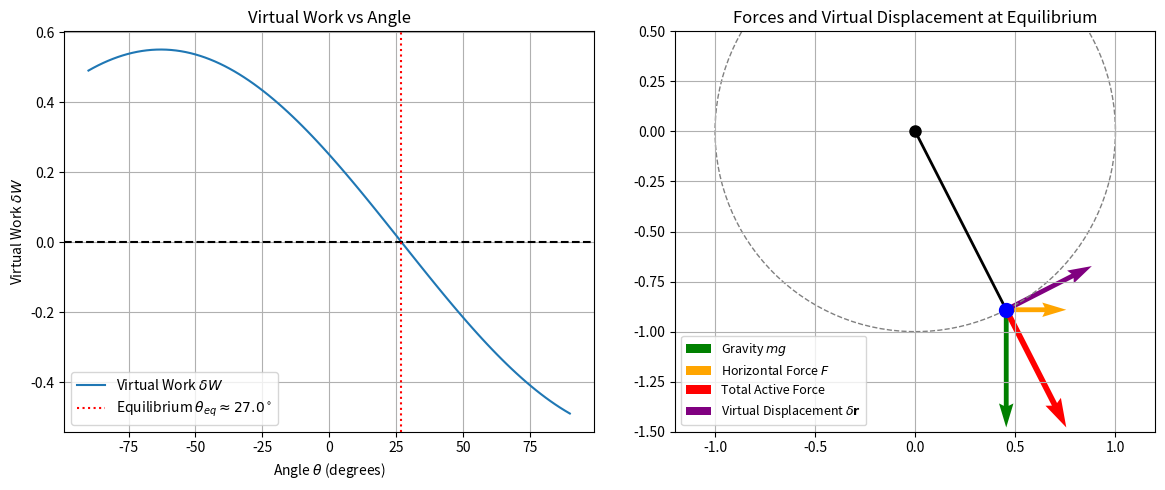

Recreate this plot in Python.
import numpy as np
import matplotlib.pyplot as plt

m = 1.0      
g = 9.8       
F = 5.0       
L = 1.0       
d_theta = 0.05 

thetas = np.linspace(-np.pi/2, np.pi/2, 100)

delta_W = (F * L * np.cos(thetas) - m * g * L * np.sin(thetas)) * d_theta

theta_eq = np.arctan(F / (m * g))

fig, (ax1, ax2) = plt.subplots(1, 2, figsize=(12, 5))

ax1.plot(np.degrees(thetas), delta_W, label=r'Virtual Work $\delta W$')
ax1.axhline(0, color='black', linestyle='--')
ax1.axvline(np.degrees(theta_eq), color='red', linestyle=':', 
            label=f'Equilibrium $\\theta_{{eq}} \\approx {np.degrees(theta_eq):.1f}^\\circ$')
ax1.set_xlabel(r'Angle $\theta$ (degrees)')
ax1.set_ylabel(r'Virtual Work $\delta W$')
ax1.set_title('Virtual Work vs Angle')
ax1.legend()
ax1.grid(True)

x_eq = L * np.sin(theta_eq)
y_eq = -L * np.cos(theta_eq)

ax2.plot([0, x_eq], [0, y_eq], 'k-', lw=2)  
ax2.plot(0, 0, 'ko', markersize=8)         
ax2.plot(x_eq, y_eq, 'bo', markersize=10)  

scale_factor = 40
ax2.quiver(x_eq, y_eq, 0, -m*g, color='green', scale=scale_factor, width=0.01, label='Gravity $mg$')
ax2.quiver(x_eq, y_eq, F, 0, color='orange', scale=scale_factor, width=0.01, label='Horizontal Force $F$')

ax2.quiver(x_eq, y_eq, F, -m*g, color='red', scale=scale_factor, width=0.012, label='Total Active Force')

dr_dir = np.array([L * np.cos(theta_eq), L * np.sin(theta_eq)])
dr_dir = dr_dir / np.linalg.norm(dr_dir)
ax2.quiver(x_eq, y_eq, dr_dir[0], dr_dir[1], color='purple', scale=5, width=0.01, label=r'Virtual Displacement $\delta \mathbf{r}$')

circle = plt.Circle((0, 0), L, color='gray', fill=False, linestyle='--')
ax2.add_patch(circle)

ax2.set_xlim(-1.2, 1.2)
ax2.set_ylim(-1.5, 0.5)
ax2.set_aspect('equal')
ax2.set_title('Forces and Virtual Displacement at Equilibrium')
ax2.legend(loc='lower left', fontsize=9)
ax2.grid(True)

plt.tight_layout()
plt.savefig('virtual_work.png')
